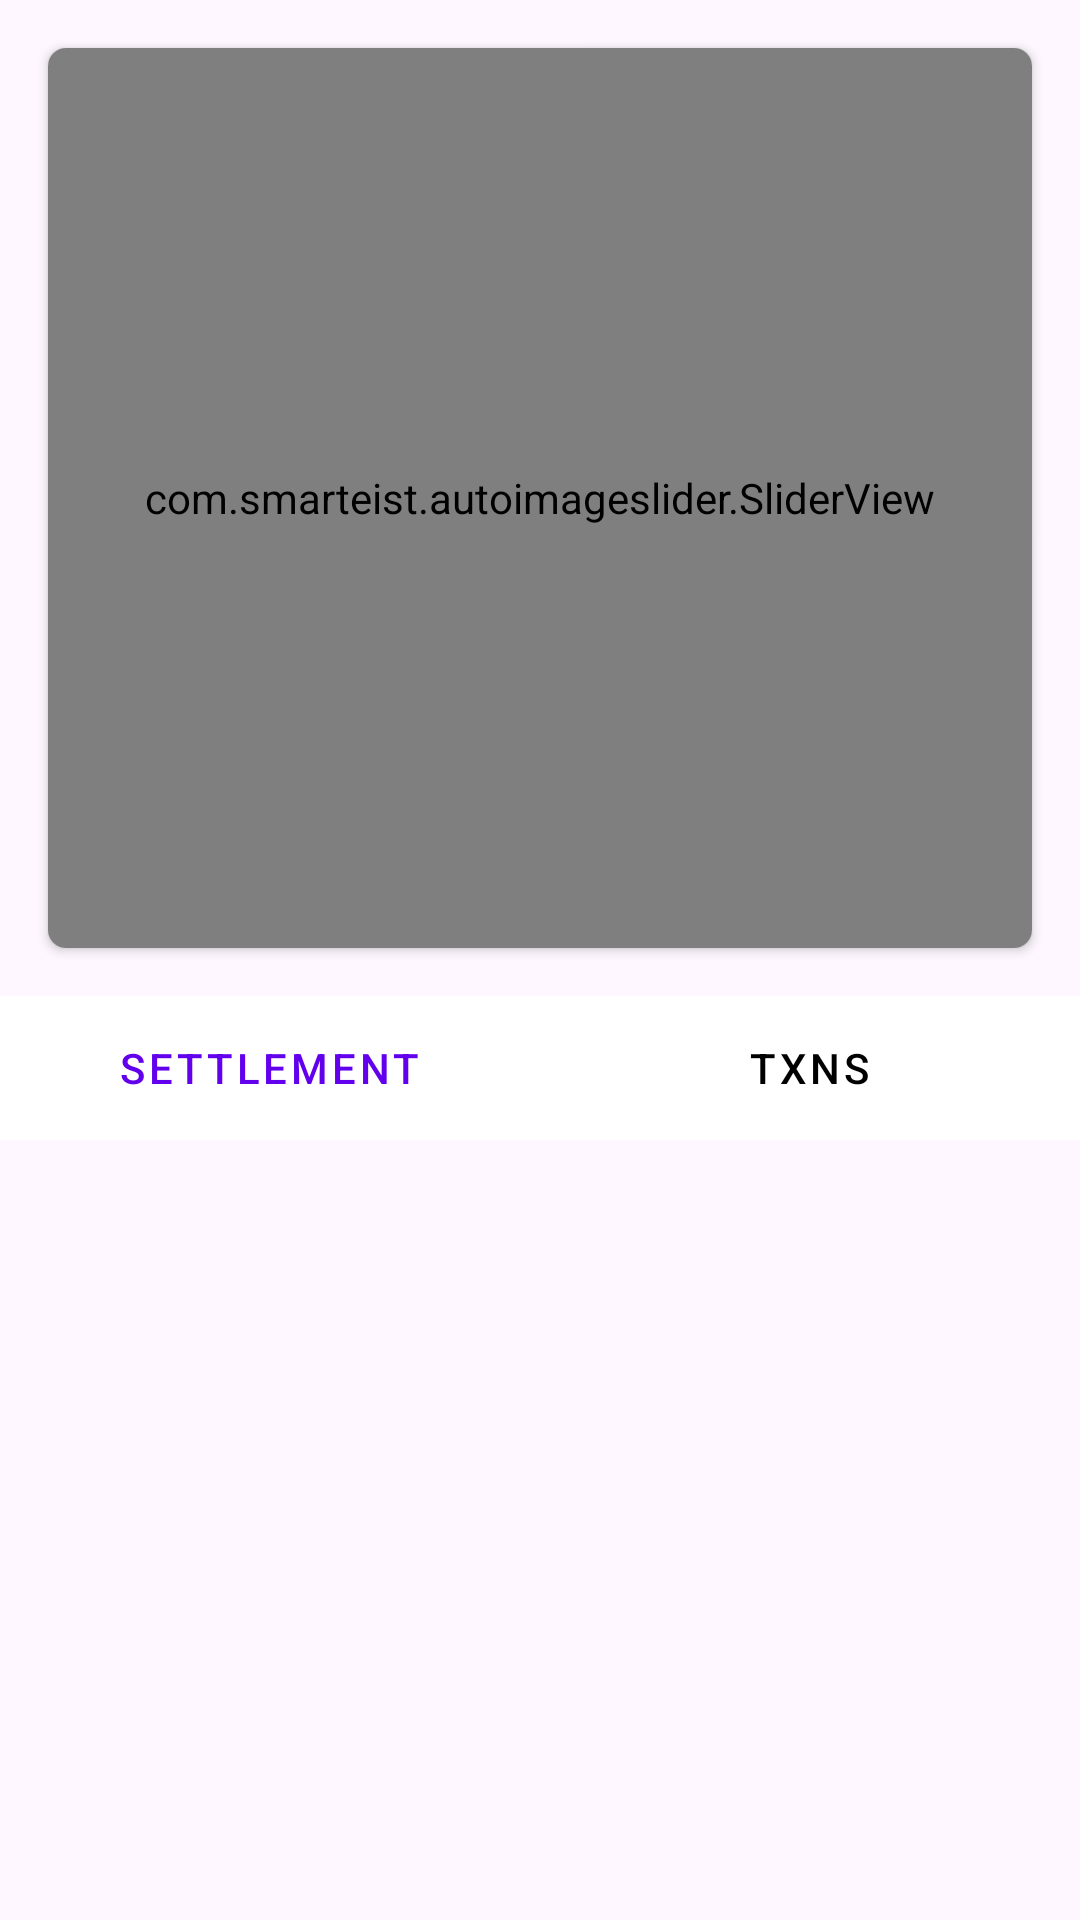

Here is an Android app screen rendered from its layout file. Give the layout XML and the strings, colors and styles it references.
<!-- AndroidManifest.xml: application theme Theme.Kurmato_pr -->
<!-- res/layout/fragment_settllements.xml -->
<?xml version="1.0" encoding="utf-8"?>
<LinearLayout xmlns:android="http://schemas.android.com/apk/res/android"

    android:layout_width="match_parent"
    android:layout_height="match_parent"
    xmlns:tools="http://schemas.android.com/tools"
    android:orientation="vertical"
    xmlns:app="http://schemas.android.com/apk/res-auto"
    tools:context=".fragment.SettlementsFragment">
    <androidx.cardview.widget.CardView
        app:cardCornerRadius="6dp"
        android:layout_margin="16dp"
        android:layout_width="match_parent"
        android:layout_height="wrap_content">

        <com.smarteist.autoimageslider.SliderView
            android:id="@+id/imageSlider"
            android:layout_width="match_parent"
            android:layout_height="300dp"
            app:sliderAnimationDuration="600"
            app:sliderAutoCycleDirection="back_and_forth"
            app:sliderAutoCycleEnabled="true"
            app:sliderIndicatorAnimationDuration="600"
            app:sliderIndicatorGravity="center_horizontal|bottom"
            app:sliderIndicatorMargin="15dp"
            app:sliderIndicatorOrientation="horizontal"
            app:sliderIndicatorPadding="3dp"
            app:sliderIndicatorRadius="2dp"
            app:sliderIndicatorSelectedColor="#5A5A5A"
            app:sliderIndicatorUnselectedColor="#FFF"
            app:sliderScrollTimeInSec="1"
            app:sliderStartAutoCycle="true" />

    </androidx.cardview.widget.CardView>
    <com.google.android.material.tabs.TabLayout
        style="@style/CustomTabLayout"
        android:id="@+id/tabLayout"
        android:layout_width="match_parent"
        android:layout_height="wrap_content"
        app:tabTextColor="@android:color/black"
        
        android:background="@color/white">
        <com.google.android.material.tabs.TabItem
            style="@style/Widget.Design.TabLayout"
            android:text="Settlement"
            android:layout_width="wrap_content"
            android:layout_height="wrap_content" />
        <com.google.android.material.tabs.TabItem
            style="@style/Widget.Design.TabLayout"
            android:text="TXNS"
            android:layout_width="wrap_content"
            android:layout_height="wrap_content"/>
    </com.google.android.material.tabs.TabLayout>
    <androidx.viewpager.widget.ViewPager
        android:id="@+id/viewPager"
        android:layout_width="match_parent"
        android:layout_height="match_parent"
        android:layout_weight="1"/>
</LinearLayout>
<!-- resources referenced by this layout -->
<resources>
  <color name="white">#FFFFFFFF</color>
  <style name="CustomTabLayout" parent="Widget.MaterialComponents.TabLayout.Colored">
          <item name="tabTextColor">@android:color/black</item>
          <item name="tabSelectedTextColor">@color/design_default_color_primary</item>
      </style>
  <style name="Theme.Kurmato_pr" parent="Base.Theme.Kurmato_pr" />
  <style name="Base.Theme.Kurmato_pr" parent="Theme.Material3.Light.NoActionBar">
          
          
      </style>
</resources>
